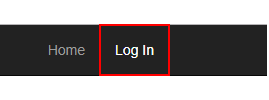
Task: RE framework for Invoices using queues.
Workflow: LoginToACME

Step 1 [else]: click on the link 'Log Out' in window 'ACME System 1 - Dashboard' (chrome.exe)
